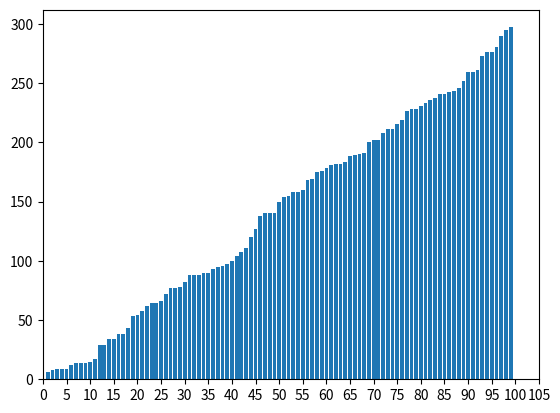

Write the Python code that produced this figure.
# -*- coding: utf-8 -*-
# @Time    : 2022/10/5 22:07
# @Author  : zhujiyuan

from matplotlib import pyplot as plt
import random

def getTestSet():
    x = list(range(100))
    y = [random.randint(0,300) for i in range(100)]

    return x,y

#get test set
xs,ys = getTestSet()
print(ys)
def plotBar():
    plt.clf()
    plt.xlim(0,105)

    plt.gca().xaxis.set_major_locator(plt.MultipleLocator(5))

    plt.bar(xs,ys)
    plt.pause(3)

ts = ys.copy()
cnt = 0


def count_sort():
    #init 10 list
    #keyword is 3

    buckets = [[] for i in range(10)]

    for i in range(3):
        #sort with keyword to bucket
        for num in ys:
            buckets[int(num/(10**i))%10].append(num)


        #recycle
        index = 0
        for bucket in  buckets:
            for v in bucket:
                #print(f"index={index},v={v}")
                ys[index]=v
                #
                index+=1
        buckets = [[] for i in range(10)]
        plotBar()
count_sort()


plt.show()
print(ys)
ts.sort()

for i in zip(ys,ts):
    if i[0]!=i[1]:
        print("false!!")
        break